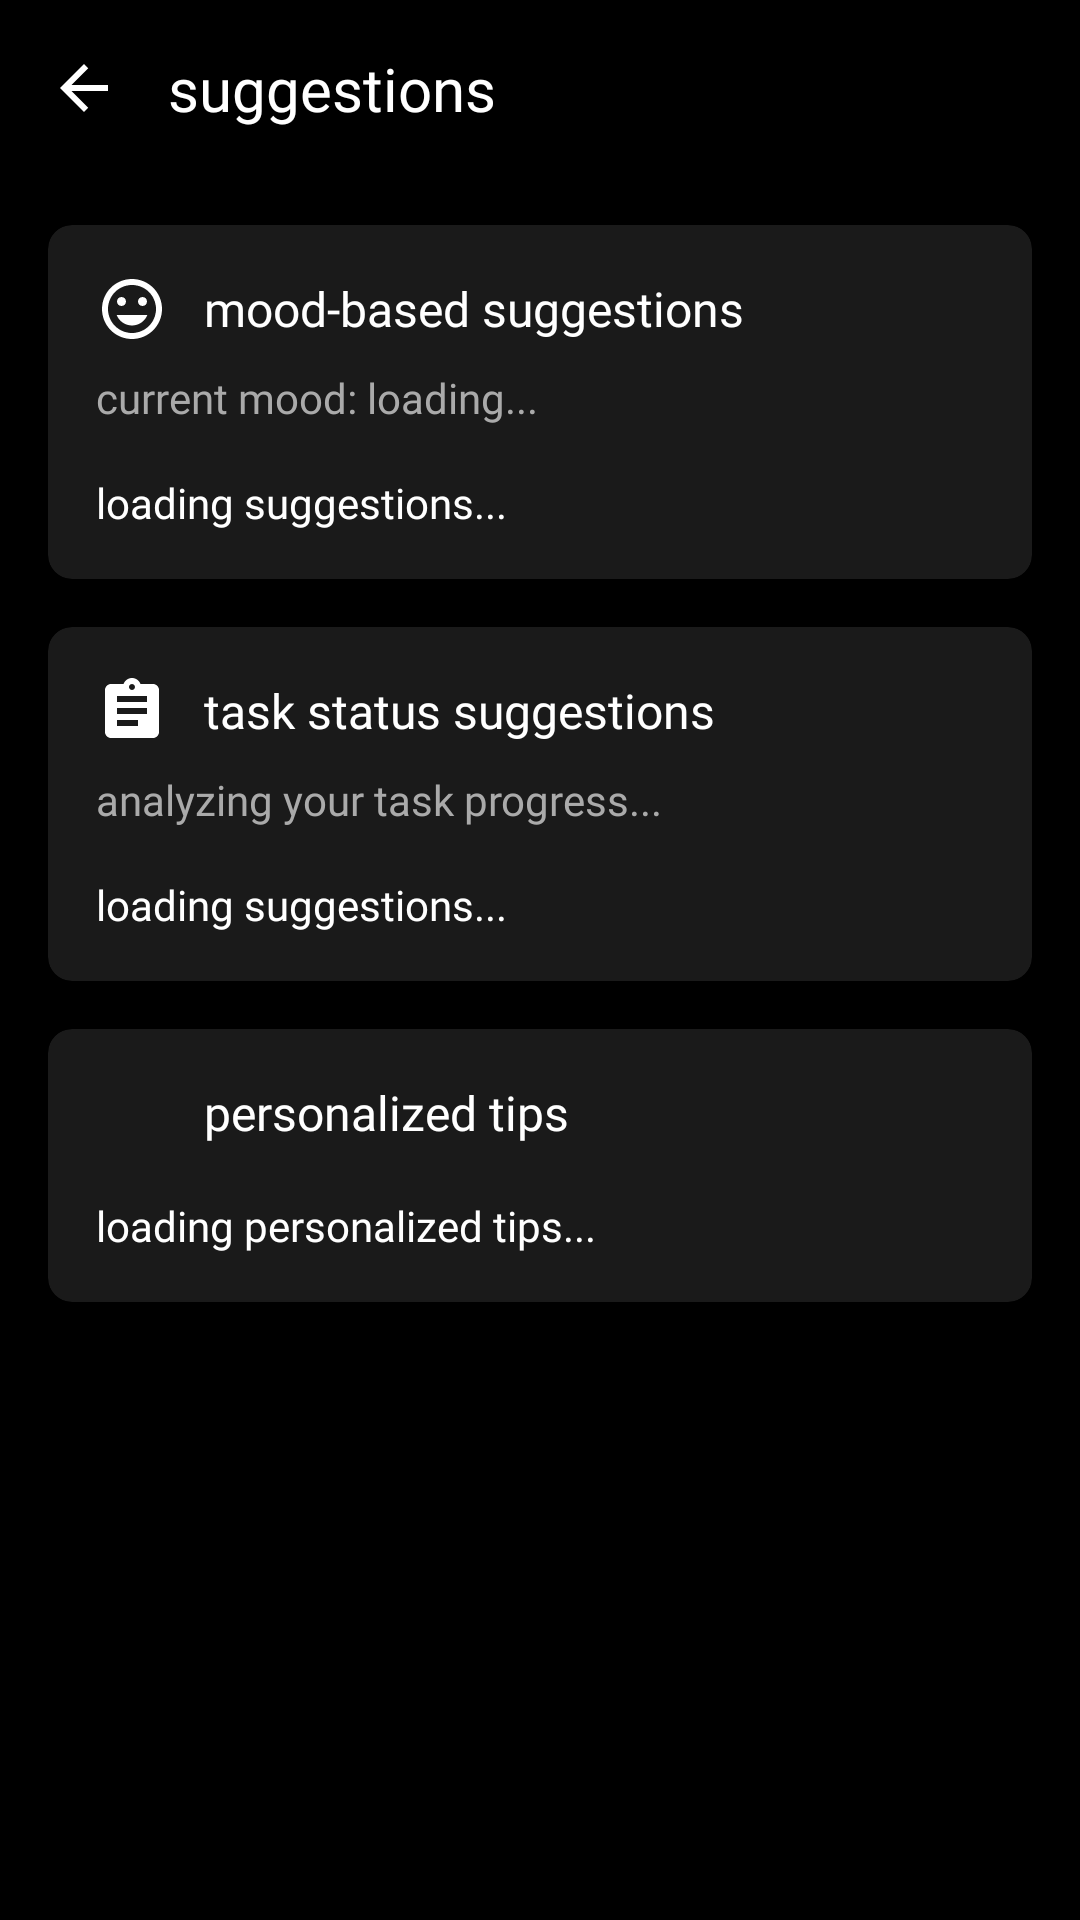

Android layout source for this screen:
<!-- AndroidManifest.xml: activity theme Theme.Juno.NoActionBar -->
<!-- res/layout/activity_suggestions.xml -->
<?xml version="1.0" encoding="utf-8"?>
<RelativeLayout xmlns:android="http://schemas.android.com/apk/res/android"
    xmlns:app="http://schemas.android.com/apk/res-auto"
    android:layout_width="match_parent"
    android:layout_height="match_parent"
    android:background="#000000">

    
    <RelativeLayout
        android:id="@+id/suggestions_top_bar"
        android:layout_width="match_parent"
        android:layout_height="wrap_content"
        android:padding="16dp">

        <ImageButton
            android:id="@+id/suggestions_back_button"
            android:layout_width="24dp"
            android:layout_height="24dp"
            android:layout_alignParentStart="true"
            android:layout_centerVertical="true"
            android:background="?attr/selectableItemBackgroundBorderless"
            android:contentDescription="Back"
            android:src="@drawable/ic_back"
            android:tint="#FFFFFF" />

        <TextView
            android:layout_width="wrap_content"
            android:layout_height="wrap_content"
            android:layout_centerVertical="true"
            android:layout_marginStart="16dp"
            android:layout_toEndOf="@id/suggestions_back_button"
            android:fontFamily="@font/dots_all_for_now_jl_family"
            android:text="suggestions"
            android:textColor="#FFFFFF"
            android:textSize="20sp" />
    </RelativeLayout>

    
    <ScrollView
        android:layout_width="match_parent"
        android:layout_height="match_parent"
        android:layout_below="@id/suggestions_top_bar"
        android:fillViewport="true"
        android:padding="16dp">

        <LinearLayout
            android:layout_width="match_parent"
            android:layout_height="wrap_content"
            android:orientation="vertical">

            
            <androidx.cardview.widget.CardView
                android:id="@+id/mood_suggestions_card"
                android:layout_width="match_parent"
                android:layout_height="wrap_content"
                android:layout_marginBottom="16dp"
                app:cardBackgroundColor="#1A1A1A"
                app:cardCornerRadius="8dp"
                app:cardElevation="0dp">

                <LinearLayout
                    android:layout_width="match_parent"
                    android:layout_height="wrap_content"
                    android:orientation="vertical"
                    android:padding="16dp">

                    <LinearLayout
                        android:layout_width="match_parent"
                        android:layout_height="wrap_content"
                        android:orientation="horizontal"
                        android:gravity="center_vertical">

                        <ImageView
                            android:layout_width="24dp"
                            android:layout_height="24dp"
                            android:src="@drawable/ic_mood"
                            android:layout_marginEnd="12dp" />

                        <TextView
                            android:layout_width="wrap_content"
                            android:layout_height="wrap_content"
                            android:text="mood-based suggestions"
                            android:textColor="#FFFFFF"
                            android:fontFamily="@font/dots_all_for_now_jl_family"
                            android:textSize="16sp" />
                    </LinearLayout>

                    <TextView
                        android:id="@+id/current_mood_text"
                        android:layout_width="match_parent"
                        android:layout_height="wrap_content"
                        android:layout_marginTop="8dp"
                        android:text="current mood: loading..."
                        android:textColor="#AAAAAA"
                        android:fontFamily="@font/dots_all_for_now_jl_family"
                        android:textSize="14sp" />

                    <TextView
                        android:id="@+id/mood_suggestions_text"
                        android:layout_width="match_parent"
                        android:layout_height="wrap_content"
                        android:layout_marginTop="16dp"
                        android:text="loading suggestions..."
                        android:textColor="#FFFFFF"
                        android:fontFamily="@font/dots_all_for_now_jl_family"
                        android:textSize="14sp" />
                </LinearLayout>
            </androidx.cardview.widget.CardView>

            
            <androidx.cardview.widget.CardView
                android:id="@+id/task_suggestions_card"
                android:layout_width="match_parent"
                android:layout_height="wrap_content"
                android:layout_marginBottom="16dp"
                app:cardBackgroundColor="#1A1A1A"
                app:cardCornerRadius="8dp"
                app:cardElevation="0dp">

                <LinearLayout
                    android:layout_width="match_parent"
                    android:layout_height="wrap_content"
                    android:orientation="vertical"
                    android:padding="16dp">

                    <LinearLayout
                        android:layout_width="match_parent"
                        android:layout_height="wrap_content"
                        android:orientation="horizontal"
                        android:gravity="center_vertical">

                        <ImageView
                            android:layout_width="24dp"
                            android:layout_height="24dp"
                            android:src="@drawable/ic_task"
                            android:layout_marginEnd="12dp" />

                        <TextView
                            android:layout_width="wrap_content"
                            android:layout_height="wrap_content"
                            android:text="task status suggestions"
                            android:textColor="#FFFFFF"
                            android:fontFamily="@font/dots_all_for_now_jl_family"
                            android:textSize="16sp" />
                    </LinearLayout>

                    <TextView
                        android:id="@+id/task_status_text"
                        android:layout_width="match_parent"
                        android:layout_height="wrap_content"
                        android:layout_marginTop="8dp"
                        android:text="analyzing your task progress..."
                        android:textColor="#AAAAAA"
                        android:fontFamily="@font/dots_all_for_now_jl_family"
                        android:textSize="14sp" />

                    <TextView
                        android:id="@+id/task_suggestions_text"
                        android:layout_width="match_parent"
                        android:layout_height="wrap_content"
                        android:layout_marginTop="16dp"
                        android:text="loading suggestions..."
                        android:textColor="#FFFFFF"
                        android:fontFamily="@font/dots_all_for_now_jl_family"
                        android:textSize="14sp" />
                </LinearLayout>
            </androidx.cardview.widget.CardView>

            
            <androidx.cardview.widget.CardView
                android:id="@+id/personalized_tips_card"
                android:layout_width="match_parent"
                android:layout_height="wrap_content"
                app:cardBackgroundColor="#1A1A1A"
                app:cardCornerRadius="8dp"
                app:cardElevation="0dp">

                <LinearLayout
                    android:layout_width="match_parent"
                    android:layout_height="wrap_content"
                    android:orientation="vertical"
                    android:padding="16dp">

                    <LinearLayout
                        android:layout_width="match_parent"
                        android:layout_height="wrap_content"
                        android:orientation="horizontal"
                        android:gravity="center_vertical">

                        <ImageView
                            android:layout_width="24dp"
                            android:layout_height="24dp"
                            android:src="@drawable/ic_tips"
                            android:layout_marginEnd="12dp" />

                        <TextView
                            android:layout_width="wrap_content"
                            android:layout_height="wrap_content"
                            android:text="personalized tips"
                            android:textColor="#FFFFFF"
                            android:fontFamily="@font/dots_all_for_now_jl_family"
                            android:textSize="16sp" />
                    </LinearLayout>

                    <TextView
                        android:id="@+id/personalized_tips_text"
                        android:layout_width="match_parent"
                        android:layout_height="wrap_content"
                        android:layout_marginTop="16dp"
                        android:text="loading personalized tips..."
                        android:textColor="#FFFFFF"
                        android:fontFamily="@font/dots_all_for_now_jl_family"
                        android:textSize="14sp" />
                </LinearLayout>
            </androidx.cardview.widget.CardView>
        </LinearLayout>
    </ScrollView>
</RelativeLayout>
<!-- resources referenced by this layout -->
<resources>
  <!-- drawable ic_back (drawable) -->
  <vector xmlns:android="http://schemas.android.com/apk/res/android"
      android:width="24dp"
      android:height="24dp"
      android:viewportWidth="24"
      android:viewportHeight="24"
      android:tint="?attr/colorControlNormal">
    <path
        android:fillColor="@android:color/black"
        android:pathData="M20,11H7.83l5.59,-5.59L12,4l-8,8 8,8 1.41,-1.41L7.83,13H20v-2z"/>
  </vector>
  <!-- drawable ic_mood (drawable) -->
  <?xml version="1.0" encoding="utf-8"?>
  <vector xmlns:android="http://schemas.android.com/apk/res/android"
      android:width="24dp"
      android:height="24dp"
      android:viewportWidth="24"
      android:viewportHeight="24"
      android:tint="#FFFFFF">
      <path
          android:fillColor="#FFFFFF"
          android:pathData="M11.99,2C6.47,2 2,6.48 2,12s4.47,10 9.99,10C17.52,22 22,17.52 22,12S17.52,2 11.99,2zM12,20c-4.42,0 -8,-3.58 -8,-8s3.58,-8 8,-8 8,3.58 8,8 -3.58,8 -8,8zM15.5,11c0.83,0 1.5,-0.67 1.5,-1.5S16.33,8 15.5,8 14,8.67 14,9.5s0.67,1.5 1.5,1.5zM8.5,11c0.83,0 1.5,-0.67 1.5,-1.5S9.33,8 8.5,8 7,8.67 7,9.5 7.67,11 8.5,11zM12,17.5c2.33,0 4.31,-1.46 5.11,-3.5L6.89,14c0.8,2.04 2.78,3.5 5.11,3.5z"/>
  </vector>
  <!-- drawable ic_task (drawable) -->
  <?xml version="1.0" encoding="utf-8"?>
  <vector xmlns:android="http://schemas.android.com/apk/res/android"
      android:width="24dp"
      android:height="24dp"
      android:viewportWidth="24"
      android:viewportHeight="24"
      android:tint="#FFFFFF">
      <path
          android:fillColor="#FFFFFF"
          android:pathData="M19,3h-4.18C14.4,1.84 13.3,1 12,1S9.6,1.84 9.18,3H5C3.9,3 3,3.9 3,5v14c0,1.1 0.9,2 2,2h14c1.1,0 2,-0.9 2,-2V5C21,3.9 20.1,3 19,3zM12,3c0.55,0 1,0.45 1,1s-0.45,1 -1,1s-1,-0.45 -1,-1S11.45,3 12,3zM14,17H7v-2h7V17zM17,13H7v-2h10V13zM17,9H7V7h10V9z"/>
  </vector>
  <style name="Theme.Juno.NoActionBar">
          <item name="windowActionBar">false</item>
          <item name="windowNoTitle">true</item>
          <item name="android:windowFullscreen">true</item>
          <item name="android:windowContentOverlay">@null</item>
      </style>
</resources>
